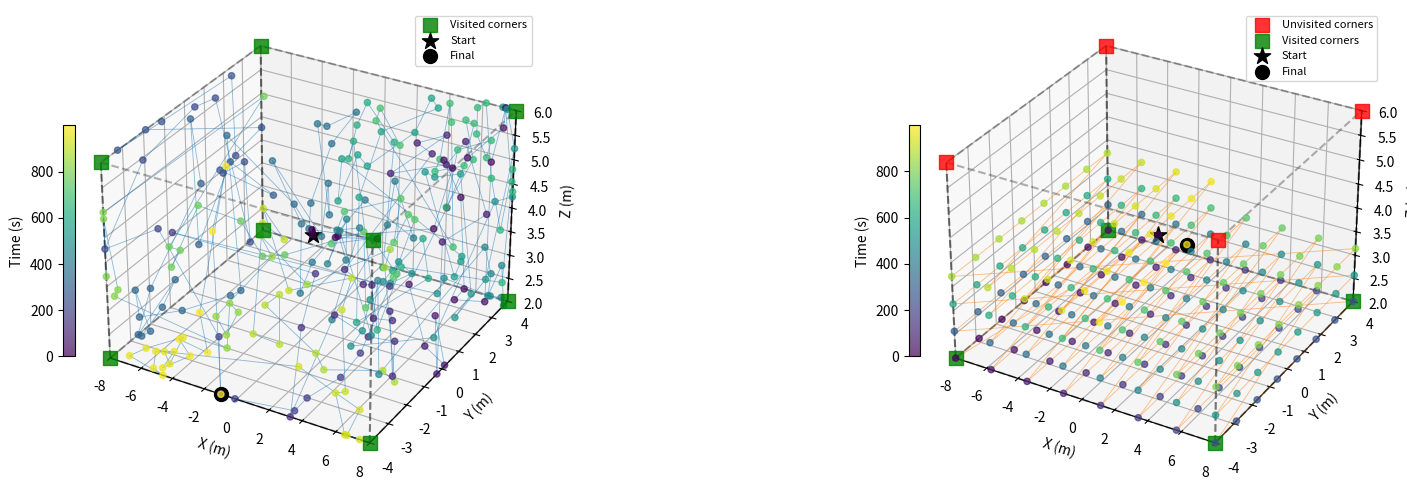
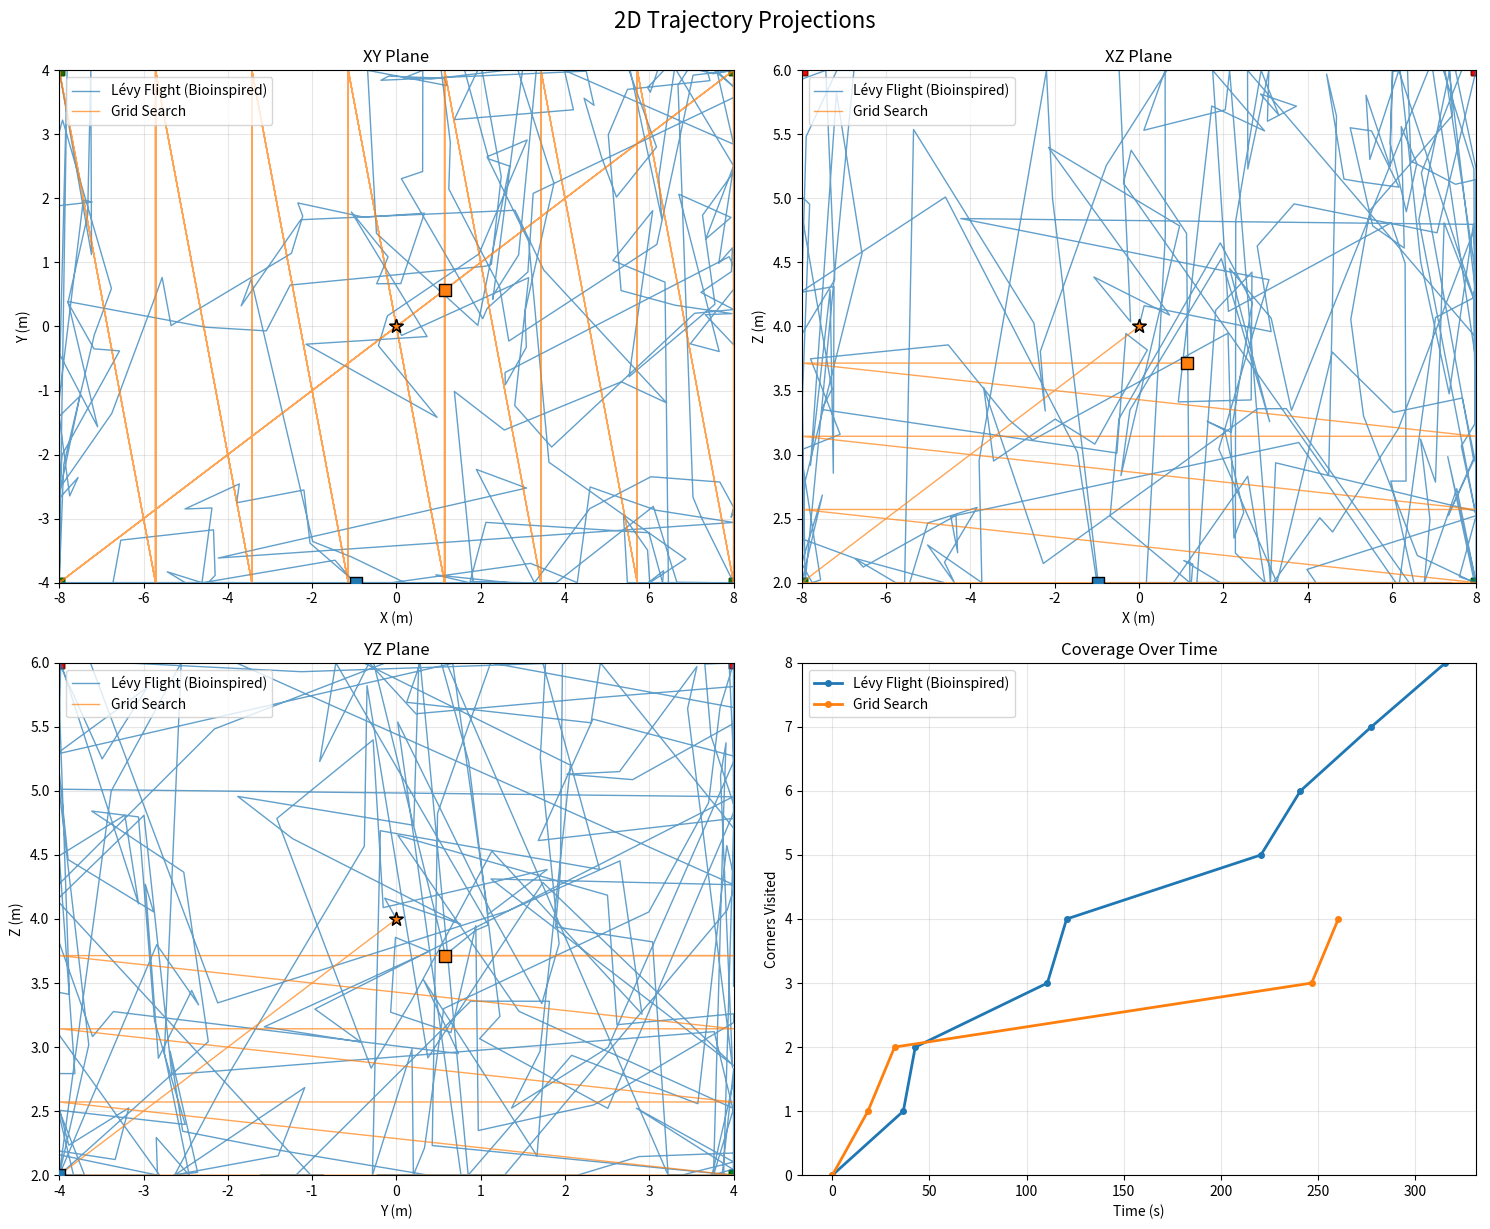
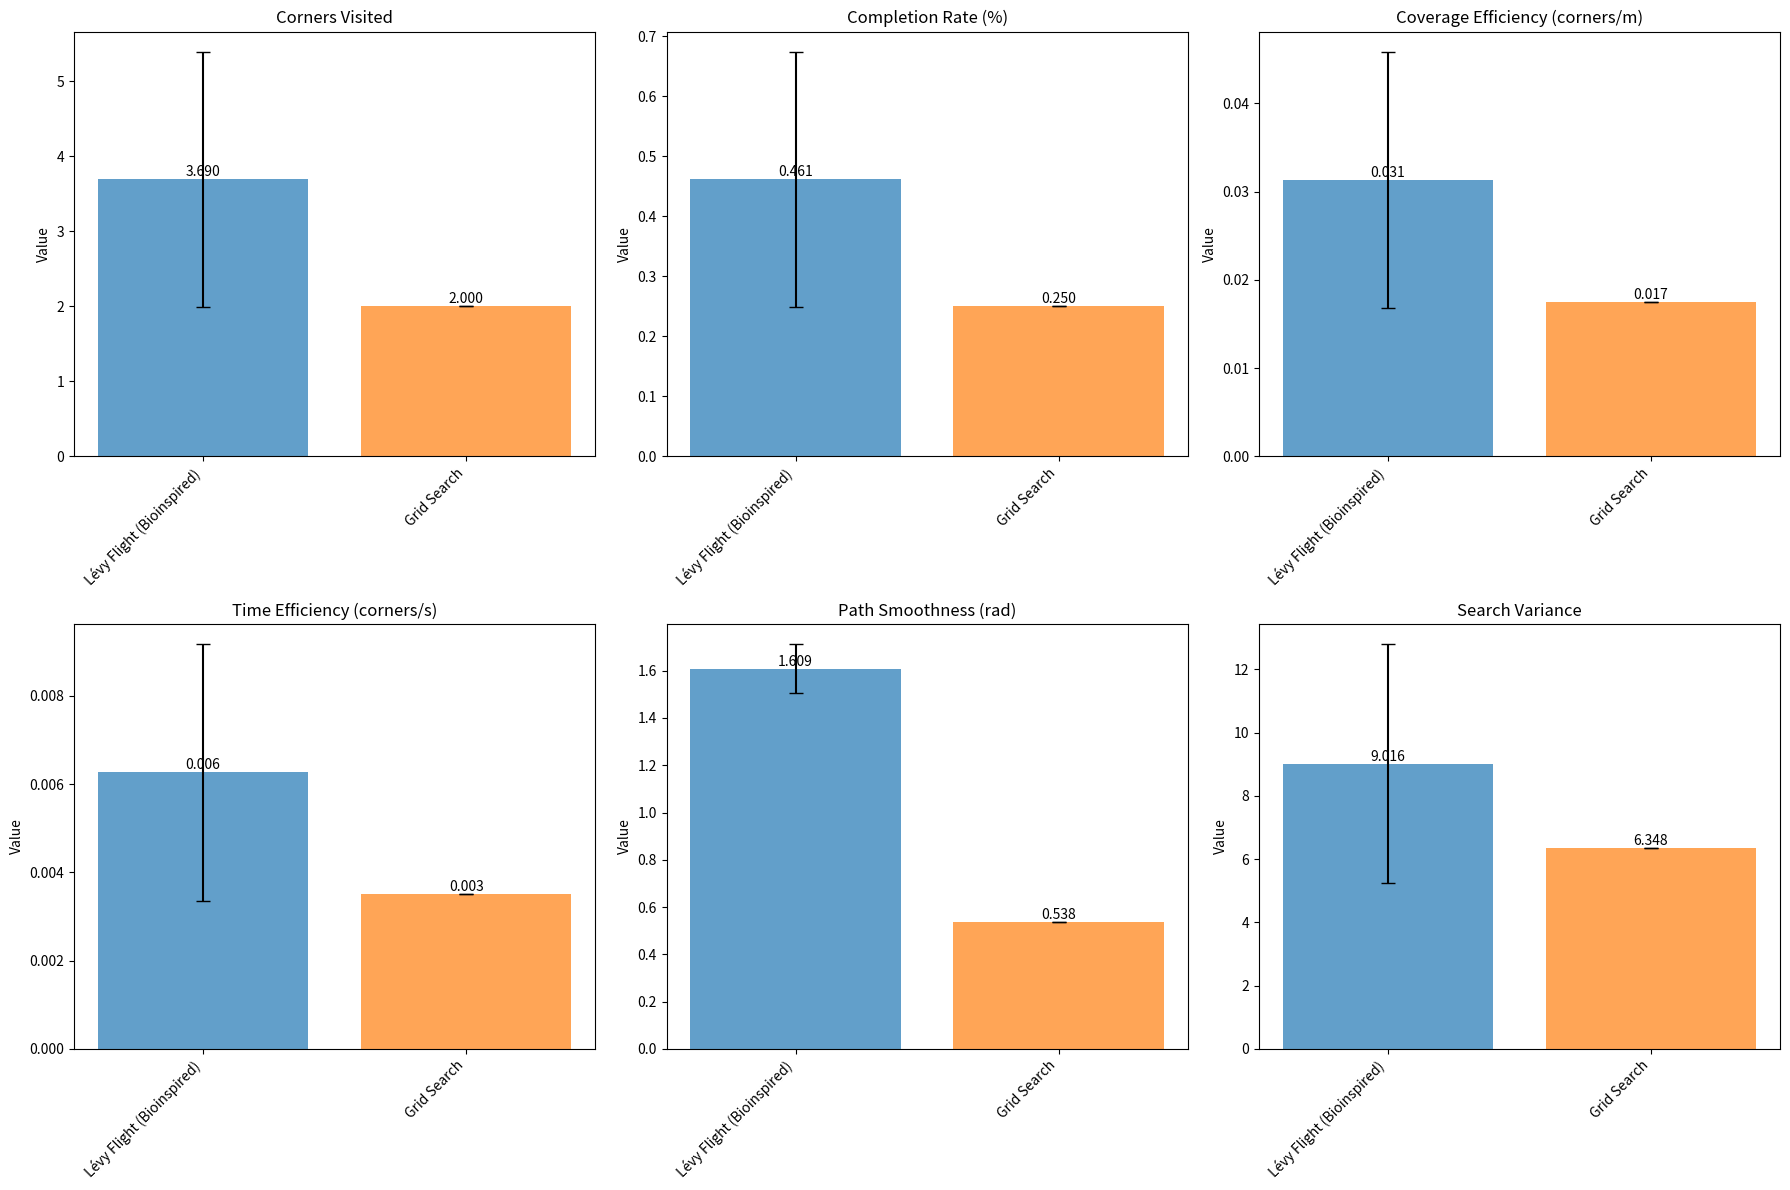

Write the Python code that produced these figures, in order.
import matplotlib.pyplot as plt
import numpy as np
import math
from typing import List, Dict, Tuple
import time
from dataclasses import dataclass
from mpl_toolkits.mplot3d import Axes3D

@dataclass
class ExplorationMetrics:
    """Metrics for comparing exploration algorithms"""
    corners_visited: int
    total_time: float
    total_distance: float
    completion_rate: float
    time_to_first_corner: float
    time_to_last_corner: float
    coverage_efficiency: float  # corners per unit distance
    time_efficiency: float      # corners per unit time
    path_smoothness: float      # measure of path continuity
    search_variance: float      # spatial distribution variance

class BaseExplorer:
    """Base class for exploration algorithms"""
    def __init__(self, x_min, x_max, y_min, y_max, z_min, z_max, visit_threshold, drone_speed):
        self.x_min, self.x_max = x_min, x_max
        self.y_min, self.y_max = y_min, y_max
        self.z_min, self.z_max = z_min, z_max
        self.visit_threshold = visit_threshold
        self.drone_speed = drone_speed
        
        # Define corners
        self.corners = np.array([
            [x_min, y_min, z_min], [x_min, y_min, z_max],
            [x_min, y_max, z_min], [x_min, y_max, z_max],
            [x_max, y_min, z_min], [x_max, y_min, z_max],
            [x_max, y_max, z_min], [x_max, y_max, z_max],
        ])
        
        # Initialize state
        self.current_pos = np.array([(x_min + x_max) / 2, (y_min + y_max) / 2, (z_min + z_max) / 2])
        self.visited_corners = [False] * len(self.corners)
        self.corner_visit_times = {}
        self.current_time = 0.0
        self.total_distance = 0.0
        self.waypoints = []
        
    def clip_position(self, pos):
        """Clip position to bounds"""
        return np.clip(pos, [self.x_min, self.y_min, self.z_min], [self.x_max, self.y_max, self.z_max])
    
    def check_corner_visits(self, pos):
        """Check if any corners are visited"""
        for i, corner in enumerate(self.corners):
            if not self.visited_corners[i] and np.linalg.norm(pos - corner) < self.visit_threshold:
                self.visited_corners[i] = True
                self.corner_visit_times[i] = self.current_time
                return True
        return False
    
    def get_metrics(self) -> ExplorationMetrics:
        """Calculate exploration metrics"""
        visited_count = sum(self.visited_corners)
        completion_rate = visited_count / len(self.corners)
        
        # Time metrics
        visit_times = list(self.corner_visit_times.values())
        time_to_first = min(visit_times) if visit_times else float('inf')
        time_to_last = max(visit_times) if visit_times else float('inf')
        
        # Efficiency metrics
        coverage_efficiency = visited_count / max(self.total_distance, 0.001)
        time_efficiency = visited_count / max(self.current_time, 0.001)
        
        # Path smoothness (average change in direction)
        path_smoothness = self.calculate_path_smoothness()
        
        # Search variance (spatial distribution)
        search_variance = self.calculate_search_variance()
        
        return ExplorationMetrics(
            corners_visited=visited_count,
            total_time=self.current_time,
            total_distance=self.total_distance,
            completion_rate=completion_rate,
            time_to_first_corner=time_to_first,
            time_to_last_corner=time_to_last,
            coverage_efficiency=coverage_efficiency,
            time_efficiency=time_efficiency,
            path_smoothness=path_smoothness,
            search_variance=search_variance
        )
    
    def calculate_path_smoothness(self):
        """Calculate path smoothness metric"""
        if len(self.waypoints) < 3:
            return 0.0
        
        direction_changes = []
        for i in range(1, len(self.waypoints) - 1):
            p1 = np.array([self.waypoints[i-1]['x'], self.waypoints[i-1]['y'], self.waypoints[i-1]['z']])
            p2 = np.array([self.waypoints[i]['x'], self.waypoints[i]['y'], self.waypoints[i]['z']])
            p3 = np.array([self.waypoints[i+1]['x'], self.waypoints[i+1]['y'], self.waypoints[i+1]['z']])
            
            v1 = p2 - p1
            v2 = p3 - p2
            
            if np.linalg.norm(v1) > 0 and np.linalg.norm(v2) > 0:
                cos_angle = np.dot(v1, v2) / (np.linalg.norm(v1) * np.linalg.norm(v2))
                cos_angle = np.clip(cos_angle, -1, 1)
                angle_change = np.arccos(cos_angle)
                direction_changes.append(angle_change)
        
        return np.mean(direction_changes) if direction_changes else 0.0
    
    def calculate_search_variance(self):
        """Calculate spatial distribution variance"""
        if len(self.waypoints) < 2:
            return 0.0
        
        positions = np.array([[wp['x'], wp['y'], wp['z']] for wp in self.waypoints])
        return np.mean(np.var(positions, axis=0))


class LevyFlightExplorer(BaseExplorer):
    """Your bioinspired Lévy flight explorer"""
    def __init__(self, x_min, x_max, y_min, y_max, z_min, z_max, visit_threshold, drone_speed, alpha=1.5):
        super().__init__(x_min, x_max, y_min, y_max, z_min, z_max, visit_threshold, drone_speed)
        self.alpha = alpha
        self.max_distance = np.linalg.norm([x_max - x_min, y_max - y_min, z_max - z_min])
        
    def levy_step(self):
        """Generate Lévy flight step"""
        sigma = (math.gamma(1 + self.alpha) * np.sin(np.pi * self.alpha / 2) / 
                (math.gamma((1 + self.alpha) / 2) * self.alpha * 2 ** ((self.alpha - 1) / 2))) ** (1 / self.alpha)
        u = np.random.normal(0, sigma, 3)
        v = np.random.normal(0, 1, 3)
        step = u / (np.abs(v) ** (1 / self.alpha))
        return step
    
    def generate_next_waypoint(self, time_remaining):
        """Generate next waypoint using Lévy flight with corner biasing"""
        unvisited_indices = [i for i in range(len(self.corners)) if not self.visited_corners[i]]
        
        if unvisited_indices:
            # Find nearest unvisited corner
            distances = [np.linalg.norm(self.corners[i] - self.current_pos) for i in unvisited_indices]
            nearest_idx = unvisited_indices[np.argmin(distances)]
            nearest_corner = self.corners[nearest_idx]
            
            # Adaptive bias based on progress
            progress = (len(self.corners) - len(unvisited_indices)) / len(self.corners)
            bias_weight = 0.2 + 1.8 * progress  # Increase bias as more corners are found
            
            # Lévy step with bias
            step = self.levy_step()
            bias = (nearest_corner - self.current_pos) * bias_weight * 0.1
            new_pos = self.current_pos + step + bias
        else:
            # Pure Lévy flight after all corners found
            step = self.levy_step()
            new_pos = self.current_pos + step
        
        return self.clip_position(new_pos)


class GridSearchExplorer(BaseExplorer):
    """Systematic grid search explorer"""
    def __init__(self, x_min, x_max, y_min, y_max, z_min, z_max, visit_threshold, drone_speed, grid_points=10):
        super().__init__(x_min, x_max, y_min, y_max, z_min, z_max, visit_threshold, drone_speed)
        self.grid_points = grid_points
        self.grid_index = 0
        
        # Create grid
        x = np.linspace(x_min, x_max, grid_points)
        y = np.linspace(y_min, y_max, grid_points)
        z = np.linspace(z_min, z_max, grid_points)
        self.grid = np.array(np.meshgrid(x, y, z)).T.reshape(-1, 3)
        
    def generate_next_waypoint(self, time_remaining):
        """Generate next waypoint following grid pattern"""
        if self.grid_index >= len(self.grid):
            # If grid is exhausted, return current position
            return self.current_pos
        
        next_pos = self.grid[self.grid_index]
        self.grid_index += 1
        return next_pos


def plot_trajectories(explorers_data, bounds):
    """
    Plot 3D trajectories for comparison between different exploration algorithms

    Args:
        explorers_data: Dictionary with explorer names as keys and explorer objects as values
        bounds: Tuple of (x_min, x_max, y_min, y_max, z_min, z_max)
        title: Title for the plot
    """
    fig = plt.figure(figsize=(20, 6))
    
    x_min, x_max, y_min, y_max, z_min, z_max = bounds
    colors = ['#1f77b4', '#ff7f0e', '#2ca02c', '#d62728', '#9467bd', '#8c564b'] 
    
    # Create subplots for each algorithm
    num_explorers = len(explorers_data)
    
    for i, (name, explorer) in enumerate(explorers_data.items()):
        ax = fig.add_subplot(1, num_explorers, i+1, projection='3d')
        
        # Extract trajectory data
        if len(explorer.waypoints) > 0:
            x_traj = [wp['x'] for wp in explorer.waypoints]
            y_traj = [wp['y'] for wp in explorer.waypoints]
            z_traj = [wp['z'] for wp in explorer.waypoints]
            times = [wp['t'] for wp in explorer.waypoints]
            
            # Plot trajectory with color gradient based on time
            if len(x_traj) > 1:
                # Create line segments with color gradient
                for j in range(len(x_traj) - 1):
                    ax.plot([x_traj[j], x_traj[j+1]], 
                           [y_traj[j], y_traj[j+1]], 
                           [z_traj[j], z_traj[j+1]], 
                           color=colors[i % len(colors)], 
                           alpha=0.5, linewidth=0.6)
            
            # Plot trajectory points
            scatter = ax.scatter(x_traj, y_traj, z_traj, 
                               c=times, cmap='viridis', s=20, alpha=0.7)
            
            # Add colorbar for time
            plt.colorbar(scatter, ax=ax, label='Time (s)', 
                       shrink=0.5, location='left', pad=0.001)
        
        # Plot corner points
        corners = explorer.corners
        visited_corners = explorer.visited_corners
        
        # Plot unvisited corners in red
        unvisited_corners = corners[np.array([not v for v in visited_corners])]
        if len(unvisited_corners) > 0:
            ax.scatter(unvisited_corners[:, 0], unvisited_corners[:, 1], unvisited_corners[:, 2], 
                      c='red', s=100, marker='s', alpha=0.8, label='Unvisited corners')
        
        # Plot visited corners in green
        visited_corners_pos = corners[np.array(visited_corners)]
        if len(visited_corners_pos) > 0:
            ax.scatter(visited_corners_pos[:, 0], visited_corners_pos[:, 1], visited_corners_pos[:, 2], 
                      c='green', s=100, marker='s', alpha=0.8, label='Visited corners')
        
        # Plot starting position
        start_pos = explorer.waypoints[0] if explorer.waypoints else {'x': 0, 'y': 0, 'z': 0}
        ax.scatter([start_pos['x']], [start_pos['y']], [start_pos['z']], 
                  c='black', s=150, marker='*', alpha=1.0, label='Start')
        
        # Plot current position
        if len(explorer.waypoints) > 0:
            current_pos = explorer.waypoints[-1]
            ax.scatter([current_pos['x']], [current_pos['y']], [current_pos['z']], 
                      c='black', s=100, marker='o', alpha=1.0, label='Final')
        
        # Draw bounding box
        
        # Bottom face
        ax.plot([x_min, x_max, x_max, x_min, x_min], 
                [y_min, y_min, y_max, y_max, y_min], 
                [z_min, z_min, z_min, z_min, z_min], 'k--', alpha=0.3)
        # Top face
        ax.plot([x_min, x_max, x_max, x_min, x_min], 
                [y_min, y_min, y_max, y_max, y_min], 
                [z_max, z_max, z_max, z_max, z_max], 'k--', alpha=0.3)
        # Vertical edges
        for corner in corners:
            ax.plot([corner[0], corner[0]], [corner[1], corner[1]], 
                   [z_min, z_max], 'k--', alpha=0.3)
        
        # Set labels and title
        ax.set_xlabel('X (m)')
        ax.set_ylabel('Y (m)')
        ax.set_zlabel('Z (m)')
        ax.legend(loc='upper right', fontsize=8)
        
        # Set equal aspect ratio
        ax.set_xlim(x_min, x_max)
        ax.set_ylim(y_min, y_max)
        ax.set_zlim(z_min, z_max)
    
    #plt.tight_layout()
    plt.show()


def plot_trajectory_comparison_2d(explorers_data, bounds, title="2D Trajectory Projections"):
    """
    Plot 2D projections of trajectories for easier comparison
    
    Args:
        explorers_data: Dictionary with explorer names as keys and explorer objects as values
        bounds: Tuple of (x_min, x_max, y_min, y_max, z_min, z_max)
        title: Title for the plot
    """
    fig, axes = plt.subplots(2, 2, figsize=(15, 12))
    
    x_min, x_max, y_min, y_max, z_min, z_max = bounds
    colors = ['#1f77b4', '#ff7f0e', '#2ca02c', '#d62728', '#9467bd', '#8c564b']
    
    projections = [
        (0, 1, 'XY Plane', 'X (m)', 'Y (m)'),
        (0, 2, 'XZ Plane', 'X (m)', 'Z (m)'),
        (1, 2, 'YZ Plane', 'Y (m)', 'Z (m)'),
        (None, None, 'Coverage Over Time', 'Time (s)', 'Corners Visited')
    ]
    
    for proj_idx, (dim1, dim2, proj_name, xlabel, ylabel) in enumerate(projections):
        ax = axes[proj_idx // 2, proj_idx % 2]
        
        if proj_name == 'Coverage Over Time':
            # Plot corners visited over time
            for i, (name, explorer) in enumerate(explorers_data.items()):
                if len(explorer.waypoints) > 0:
                    times = [wp['t'] for wp in explorer.waypoints]
                    corners_found = []
                    count = 0
                    for wp in explorer.waypoints:
                        # Check how many corners were found at this time
                        pos = np.array([wp['x'], wp['y'], wp['z']])
                        for corner in explorer.corners:
                            if np.linalg.norm(pos - corner) < explorer.visit_threshold:
                                count += 1
                                break
                        corners_found.append(min(count, 8))
                    
                    # Use actual corner visit times for more accurate plot
                    visit_times = sorted(explorer.corner_visit_times.values())
                    cumulative_corners = list(range(1, len(visit_times) + 1))
                    
                    if visit_times:
                        ax.plot([0] + visit_times, [0] + cumulative_corners, 
                               color=colors[i % len(colors)], marker='o', 
                               linewidth=2, markersize=4, label=name)
                    
            ax.set_ylim(0, 8)
            ax.set_ylabel(ylabel)
            ax.grid(True, alpha=0.3)
            ax.legend()
            
        else:
            # Plot 2D projections
            for i, (name, explorer) in enumerate(explorers_data.items()):
                if len(explorer.waypoints) > 0:
                    positions = np.array([[wp['x'], wp['y'], wp['z']] for wp in explorer.waypoints])
                    
                    # Plot trajectory
                    ax.plot(positions[:, dim1], positions[:, dim2], 
                           color=colors[i % len(colors)], alpha=0.7, 
                           linewidth=1, label=name)
                    
                    # Plot start and end points
                    ax.scatter(positions[0, dim1], positions[0, dim2], 
                              color=colors[i % len(colors)], s=100, 
                              marker='*', edgecolors='black', linewidth=1, 
                              zorder=5)
                    ax.scatter(positions[-1, dim1], positions[-1, dim2], 
                              color=colors[i % len(colors)], s=80, 
                              marker='s', edgecolors='black', linewidth=1, 
                              zorder=5)
                
                # Plot corners
                corners = explorer.corners
                visited_corners = explorer.visited_corners
                
                # Unvisited corners
                unvisited = corners[np.array([not v for v in visited_corners])]
                if len(unvisited) > 0:
                    ax.scatter(unvisited[:, dim1], unvisited[:, dim2], 
                              c='red', s=60, marker='s', alpha=0.8, 
                              edgecolors='darkred', linewidth=1)
                
                # Visited corners
                visited = corners[np.array(visited_corners)]
                if len(visited) > 0:
                    ax.scatter(visited[:, dim1], visited[:, dim2], 
                              c='green', s=60, marker='s', alpha=0.8, 
                              edgecolors='darkgreen', linewidth=1)
            
            # Set bounds for projections
            bounds_map = {0: (x_min, x_max), 1: (y_min, y_max), 2: (z_min, z_max)}
            ax.set_xlim(bounds_map[dim1])
            ax.set_ylim(bounds_map[dim2])
            ax.grid(True, alpha=0.3)
            ax.legend()
        
        ax.set_title(proj_name)
        ax.set_xlabel(xlabel)
        ax.set_ylabel(ylabel)
    
    plt.tight_layout()
    plt.suptitle(title, fontsize=16, y=1.02)
    plt.show()


def run_trajectory_comparison(max_time=600, drone_speed=0.2):
    """
    Run a single comparison trial and plot trajectories
    
    Args:
        max_time: Maximum simulation time
        drone_speed: Drone speed in m/s
    
    Returns:
        Dictionary of explorer objects with their trajectories
    """
    # Define exploration volume
    bounds = (-8, 8, -4, 4, 2, 6)
    visit_threshold = 2.0
    
    # Initialize explorers
    explorers = {
        'Lévy Flight (Bioinspired)': LevyFlightExplorer(*bounds, visit_threshold, drone_speed, alpha=1.5),
        'Grid Search': GridSearchExplorer(*bounds, visit_threshold, drone_speed, grid_points=8),
    }
    
    print("Running trajectory comparison...")
    print(f"Max time: {max_time}s, Drone speed: {drone_speed} m/s")
    print("-" * 50)
    
    # Run simulation for each explorer
    for name, explorer in explorers.items():
        print(f"Running {name}...")
        
        # Initialize trajectory
        current_time = 0.0
        explorer.waypoints.append({'x': explorer.current_pos[0], 'y': explorer.current_pos[1], 
                                 'z': explorer.current_pos[2], 't': current_time})
        
        # Run exploration
        while current_time < max_time:
            time_remaining = max_time - current_time
            next_pos = explorer.generate_next_waypoint(time_remaining)
            
            # Calculate travel time
            distance = np.linalg.norm(next_pos - explorer.current_pos)
            travel_time = distance / drone_speed
            
            if current_time + travel_time > max_time:
                break
            
            # Update state
            explorer.current_pos = next_pos
            current_time += travel_time
            explorer.current_time = current_time
            explorer.total_distance += distance
            
            # Check corner visits
            explorer.check_corner_visits(next_pos)
            
            # Record waypoint
            explorer.waypoints.append({'x': next_pos[0], 'y': next_pos[1], 'z': next_pos[2], 't': current_time})
        
        # Print results
        visited = sum(explorer.visited_corners)
        metrics = explorer.get_metrics()
        print(f"  {name}: {visited}/8 corners ({visited/8*100:.1f}%) in {current_time:.1f}s")
        print(f"    Distance: {explorer.total_distance:.1f}m")
        print(f"    Efficiency: {metrics.coverage_efficiency:.4f} corners/m")
    
    return explorers, bounds


def run_comparison_study(max_time=600, drone_speed=0.2, num_trials=10):
    """Run comparison study between different exploration algorithms"""
    
    # Define exploration volume
    bounds = (-8, 8, -4, 4, 2, 6)
    visit_threshold = 2.0
    
    # Initialize explorers
    explorers = {
        'Lévy Flight (Bioinspired)': LevyFlightExplorer(*bounds, visit_threshold, drone_speed, alpha=1.5),
        'Grid Search': GridSearchExplorer(*bounds, visit_threshold, drone_speed, grid_points=8),
    }
    
    results = {name: [] for name in explorers.keys()}
    
    print("Running exploration comparison study...")
    print(f"Trials: {num_trials}, Max time: {max_time}s, Drone speed: {drone_speed} m/s")
    print("-" * 70)
    
    for trial in range(num_trials):
        print(f"\nTrial {trial + 1}/{num_trials}")
        
        for name, explorer_class in explorers.items():
            # Reset explorer for each trial
            explorer = explorer_class.__class__(*bounds, visit_threshold, drone_speed)
            if hasattr(explorer, 'alpha'):
                explorer.alpha = 1.5
            
            # Run exploration
            current_time = 0.0
            explorer.waypoints.append({'x': explorer.current_pos[0], 'y': explorer.current_pos[1], 
                                     'z': explorer.current_pos[2], 't': current_time})
            
            while current_time < max_time:
                time_remaining = max_time - current_time
                next_pos = explorer.generate_next_waypoint(time_remaining)
                
                # Calculate travel time
                distance = np.linalg.norm(next_pos - explorer.current_pos)
                travel_time = distance / drone_speed
                
                if current_time + travel_time > max_time:
                    break
                
                # Update state
                explorer.current_pos = next_pos
                current_time += travel_time
                explorer.current_time = current_time
                explorer.total_distance += distance
                
                # Check corner visits
                explorer.check_corner_visits(next_pos)
                
                # Record waypoint
                explorer.waypoints.append({'x': next_pos[0], 'y': next_pos[1], 'z': next_pos[2], 't': current_time})
            
            # Store metrics
            metrics = explorer.get_metrics()
            results[name].append(metrics)
            
            visited = sum(explorer.visited_corners)
            print(f"  {name}: {visited}/8 corners ({visited/8*100:.1f}%)")
    
    return results


def analyze_results(results):
    """Analyze and visualize comparison results"""
    algorithms = list(results.keys())
    metrics_names = ['corners_visited', 'completion_rate', 'coverage_efficiency', 
                     'time_efficiency', 'path_smoothness', 'search_variance']
    
    # Calculate statistics
    stats = {}
    for alg in algorithms:
        stats[alg] = {}
        for metric in metrics_names:
            values = [getattr(result, metric) for result in results[alg]]
            stats[alg][metric] = {
                'mean': np.mean(values),
                'std': np.std(values),
                'min': np.min(values),
                'max': np.max(values)
            }
    
    # Create comparison plots
    fig, axes = plt.subplots(2, 3, figsize=(18, 12))
    axes = axes.flatten()
    
    metric_labels = {
        'corners_visited': 'Corners Visited',
        'completion_rate': 'Completion Rate (%)',
        'coverage_efficiency': 'Coverage Efficiency (corners/m)',
        'time_efficiency': 'Time Efficiency (corners/s)',
        'path_smoothness': 'Path Smoothness (rad)',
        'search_variance': 'Search Variance'
    }
    
    colors = ['#1f77b4', '#ff7f0e', '#2ca02c', '#d62728']
    
    for i, metric in enumerate(metrics_names):
        ax = axes[i]
        
        means = [stats[alg][metric]['mean'] for alg in algorithms]
        stds = [stats[alg][metric]['std'] for alg in algorithms]
        
        bars = ax.bar(algorithms, means, yerr=stds, capsize=5, color=colors, alpha=0.7)
        ax.set_title(metric_labels[metric])
        ax.set_ylabel('Value')
        
        # Rotate x-axis labels for better readability
        plt.setp(ax.get_xticklabels(), rotation=45, ha='right')
        
        # Add value labels on bars
        for bar, mean in zip(bars, means):
            height = bar.get_height()
            ax.text(bar.get_x() + bar.get_width()/2., height,
                   f'{mean:.3f}', ha='center', va='bottom')
    
    plt.tight_layout()
    plt.show()
    
    # Print detailed statistics
    print("\n" + "="*80)
    print("DETAILED COMPARISON RESULTS")
    print("="*80)
    
    for metric in metrics_names:
        print(f"\n{metric_labels[metric]}:")
        print("-" * 40)
        for alg in algorithms:
            mean = stats[alg][metric]['mean']
            std = stats[alg][metric]['std']
            print(f"{alg:20s}: {mean:.4f} ± {std:.4f}")
    
    # Statistical significance test (basic)
    print("\n" + "="*80)
    print("PERFORMANCE RANKING")
    print("="*80)
    
    # Rank algorithms by key metrics
    key_metrics = ['corners_visited', 'completion_rate', 'coverage_efficiency', 'time_efficiency']
    
    for metric in key_metrics:
        print(f"\n{metric_labels[metric]} (best to worst):")
        ranked = sorted(algorithms, key=lambda x: stats[x][metric]['mean'], reverse=True)
        for i, alg in enumerate(ranked):
            mean = stats[alg][metric]['mean']
            print(f"  {i+1}. {alg}: {mean:.4f}")
    
    return stats


def main():
    """Main function to run the comparison study with trajectory visualization"""
    print("Bioinspired vs Traditional Exploration Algorithms")
    print("=" * 60)
    
    # Run trajectory comparison first
    print("\n1. TRAJECTORY COMPARISON")
    print("=" * 30)
    explorers_data, bounds = run_trajectory_comparison(max_time=1000, drone_speed=0.5)
    
    # Plot trajectories
    plot_trajectories(explorers_data, bounds)
    plot_trajectory_comparison_2d(explorers_data, bounds, "2D Trajectory Projections")
    

    results = run_comparison_study(max_time=600, drone_speed=0.2, num_trials=100)
    stats = analyze_results(results)
    return results, stats


if __name__ == "__main__":
    results, stats = main()
